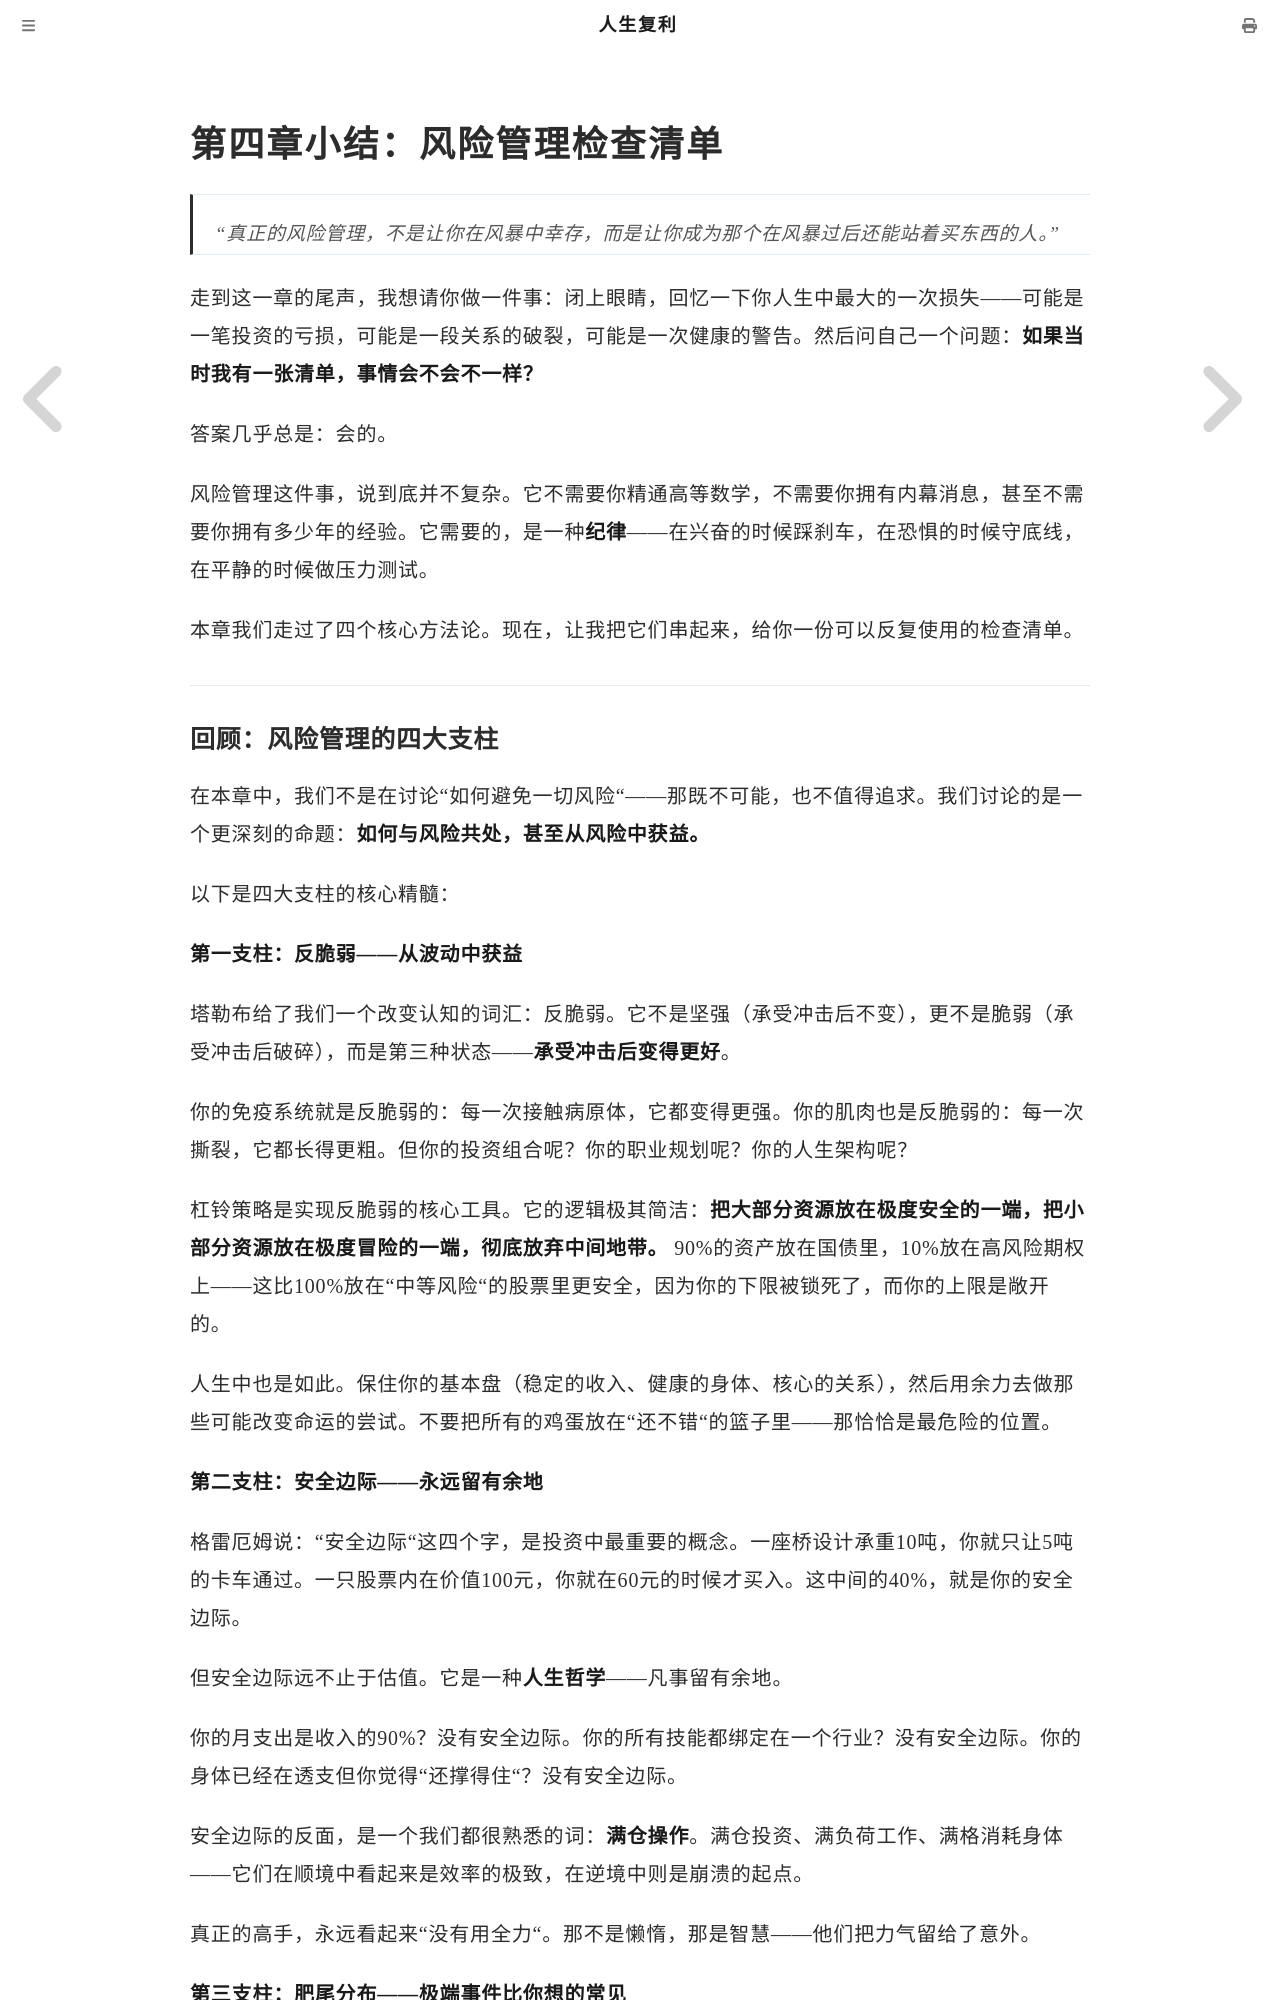

repository: mango766/life-compound-interest · page: ch04/summary.html · generator: mdbook

# 第四章小结：风险管理检查清单

> "真正的风险管理，不是让你在风暴中幸存，而是让你成为那个在风暴过后还能站着买东西的人。"

走到这一章的尾声，我想请你做一件事：闭上眼睛，回忆一下你人生中最大的一次损失——可能是一笔投资的亏损，可能是一段关系的破裂，可能是一次健康的警告。然后问自己一个问题：**如果当时我有一张清单，事情会不会不一样？**

答案几乎总是：会的。

风险管理这件事，说到底并不复杂。它不需要你精通高等数学，不需要你拥有内幕消息，甚至不需要你拥有多少年的经验。它需要的，是一种**纪律**——在兴奋的时候踩刹车，在恐惧的时候守底线，在平静的时候做压力测试。

本章我们走过了四个核心方法论。现在，让我把它们串起来，给你一份可以反复使用的检查清单。

---
